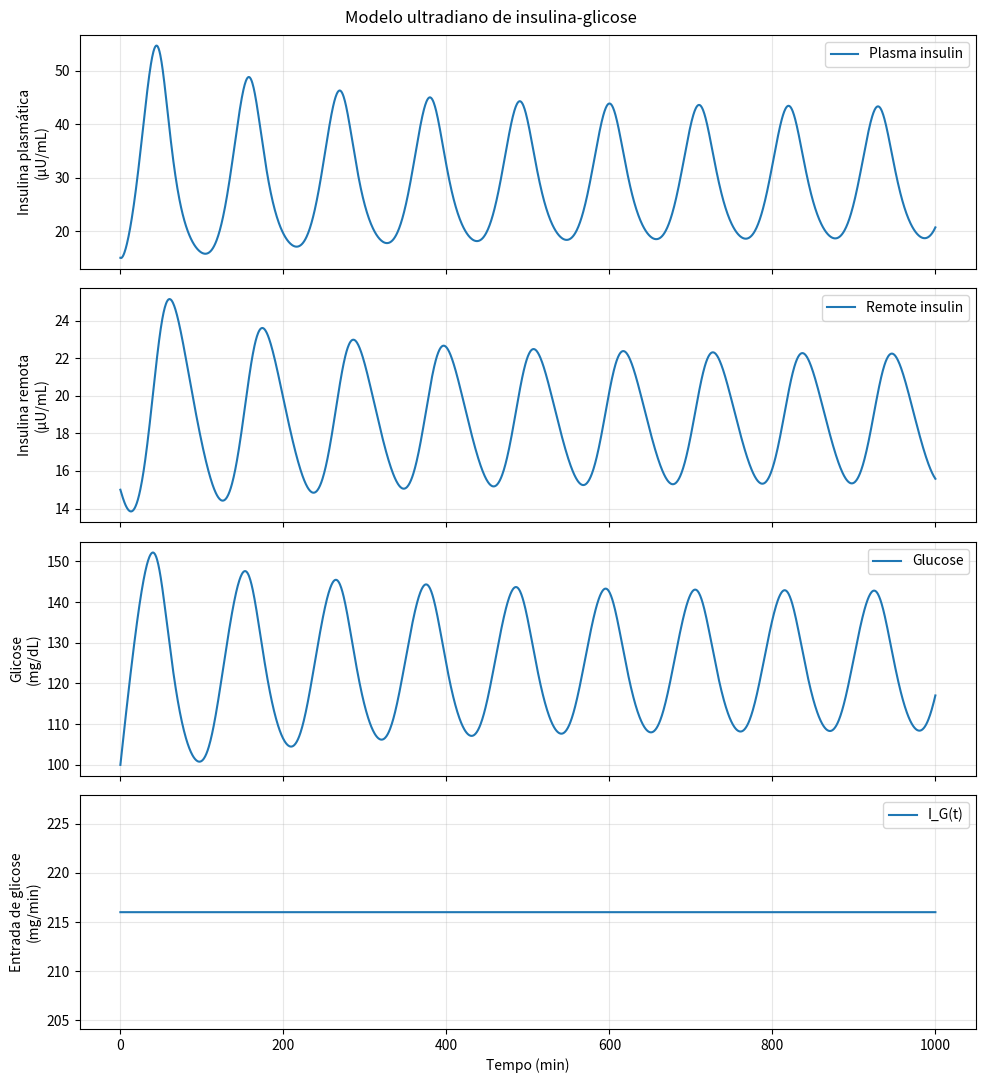
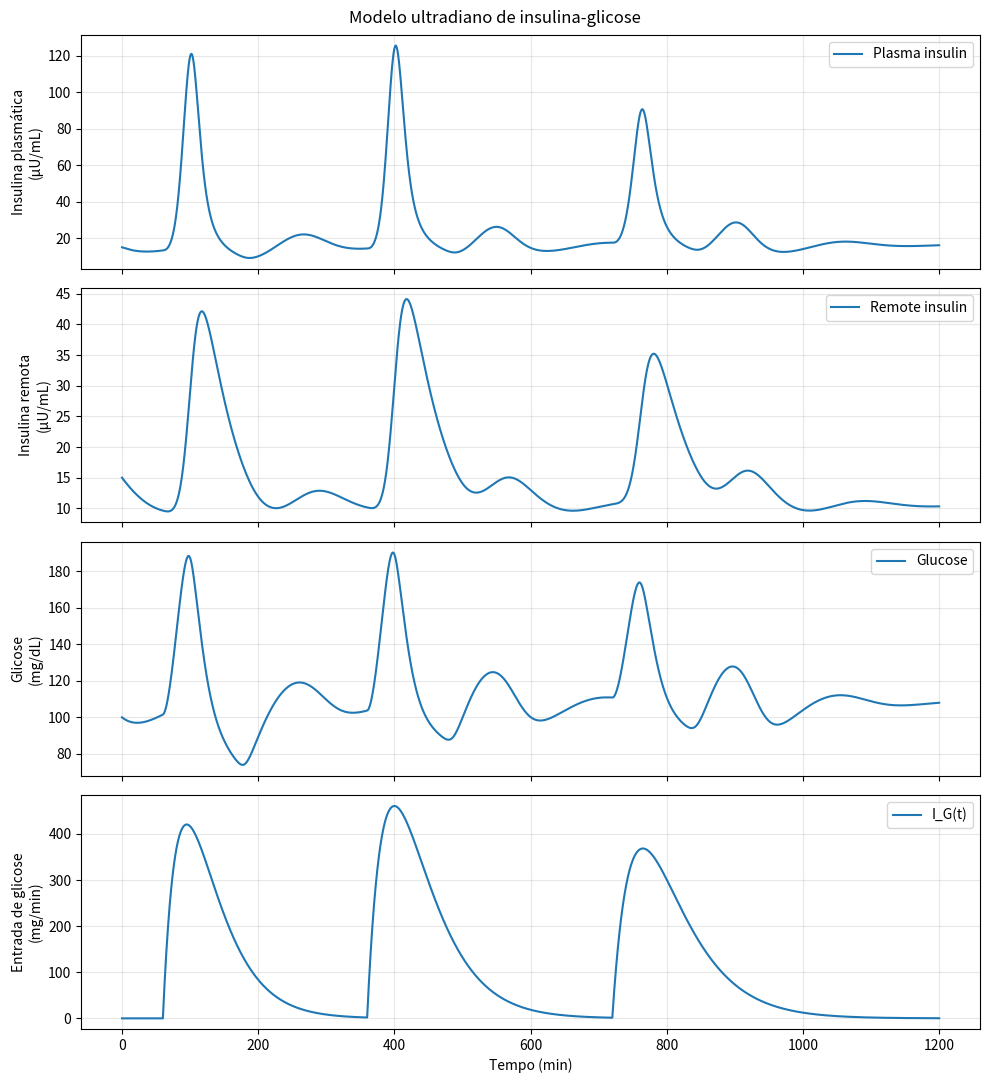

The script that saved these images, in order:
import numpy as np
import matplotlib.pyplot as plt
from dataclasses import dataclass, asdict
from scipy.integrate import solve_ivp


# ============================================================
# 1) PARÂMETROS DO MODELO
# ============================================================

@dataclass
class UltradianParams:
    # Volumes
    Vp: float = 3.0    # L   plasma insulin volume
    Vi: float = 11.0   # L   remote insulin volume
    Vg: float = 10.0   # L   glucose volume

    # Exchange / decay time constants
    E: float = 0.2     # 1/min
    tp: float = 6.0    # min
    ti: float = 100.0  # min
    td: float = 12.0   # min

    # Secretion / utilization parameters
    Rm: float = 209.0  # mU/min
    a1: float = 6.67
    C1: float = 300.0  # mg/L
    C2: float = 144.0  # mg/L
    C3: float = 100.0  # mg/L
    C4: float = 80.0   # mU/L
    C5: float = 26.0   # mU/L

    Ub: float = 72.0   # mg/min
    U0: float = 4.0    # mg/min
    Um: float = 94.0   # mg/min
    Rg: float = 180.0  # mg/min

    alpha: float = 7.5
    beta: float = 1.77

    @property
    def kappa(self) -> float:
        # Forma padrão do modelo de Sturis et al.
        return (1.0 / self.C4) * (1.0 / self.Vi + 1.0 / (self.E * self.ti))


# ============================================================
# 2) INPUT EXTERNO DE GLICOSE
# ============================================================

def glucose_input_constant(t: float, rate: float = 0.0) -> float:
    """
    Entrada externa constante de glicose I_G(t), em mg/min.
    Ex.: infusão intravenosa constante.
    """
    return rate


def glucose_input_meal(
    t: float,
    meal_time: float = 60.0,
    meal_size_mg: float = 40000.0,
    tau: float = 40.0
) -> float:
    """
    Aproximação simples de uma refeição:
    input tipo gamma/exponencial iniciando em meal_time.
    A integral total é aproximadamente meal_size_mg.
    """
    if t < meal_time:
        return 0.0

    x = t - meal_time
    # kernel ~ x * exp(-x/tau), normalizado para integral = meal_size_mg
    return meal_size_mg * (x / tau**2) * np.exp(-x / tau)


def glucose_input_multiple_meals(t: float, meals) -> float:
    """
    Soma de várias refeições.
    meals = [
        {"meal_time": 60, "meal_size_mg": 40000, "tau": 40},
        {"meal_time": 360, "meal_size_mg": 50000, "tau": 50},
        ...
    ]
    """
    total = 0.0
    for m in meals:
        total += glucose_input_meal(
            t,
            meal_time=m["meal_time"],
            meal_size_mg=m["meal_size_mg"],
            tau=m.get("tau", 40.0),
        )
    return total


# ============================================================
# 3) FUNÇÕES f1, f2, f3, f4
# ============================================================

def f1(G: float, p: UltradianParams) -> float:
    """
    Produção de insulina plasmática dependente da glicose.
    G é quantidade total de glicose (mg).
    """
    return p.Rm / (1.0 + np.exp(-G / (p.Vg * p.C1) + p.a1))


def f2(G: float, p: UltradianParams) -> float:
    """
    Utilização de glicose independente de insulina.
    """
    return p.Ub * (1.0 - np.exp(-G / (p.C2 * p.Vg)))


def f3(Ii: float, p: UltradianParams) -> float:
    """
    Utilização de glicose dependente da insulina remota.
    Ii é quantidade total de insulina remota (mU).
    """
    x = p.kappa * Ii
    # proteção numérica para evitar x=0 em potência negativa
    x = max(x, 1e-12)
    return (1.0 / (p.C3 * p.Vg)) * (
        p.U0 + (p.Um - p.U0) / (1.0 + x**(-p.beta))
    )


def f4(h3: float, p: UltradianParams) -> float:
    """
    Produção hepática de glicose, regulada pela insulina com atraso.
    """
    return p.Rg / (1.0 + np.exp(p.alpha * (h3 / (p.C5 * p.Vp) - 1.0)))


# ============================================================
# 4) SISTEMA DE EDOs
# ============================================================

def ultradian_rhs(t, y, p: UltradianParams, glucose_input_func):
    """
    y = [Ip, Ii, G, h1, h2, h3]
      Ip : insulina plasmática total (mU)
      Ii : insulina remota total   (mU)
      G  : glicose total           (mg)
      h1,h2,h3 : estados do filtro de atraso
    """
    Ip, Ii, G, h1, h2, h3 = y

    IG = glucose_input_func(t)

    dIp = (
        f1(G, p)
        - ((Ip / p.Vp) - (Ii / p.Vi)) * p.E
        - Ip / p.tp
    )

    dIi = (
        ((Ip / p.Vp) - (Ii / p.Vi)) * p.E
        - Ii / p.ti
    )

    dG = (
        f4(h3, p)
        + IG
        - f2(G, p)
        - f3(Ii, p) * G
    )

    dh1 = (Ip - h1) / p.td
    dh2 = (h1 - h2) / p.td
    dh3 = (h2 - h3) / p.td

    return [dIp, dIi, dG, dh1, dh2, dh3]


# ============================================================
# 5) FUNÇÕES AUXILIARES
# ============================================================

def amounts_to_concentrations(sol_y, p: UltradianParams):
    """
    Converte quantidades totais em concentrações.
    Retorna:
      insulin_plasma_uU_ml
      insulin_remote_uU_ml
      glucose_mg_dl
    """
    Ip = sol_y[0]
    Ii = sol_y[1]
    G = sol_y[2]

    # Insulina:
    # mU/L = microU/mL numericamente
    insulin_plasma_uU_ml = Ip / p.Vp
    insulin_remote_uU_ml = Ii / p.Vi

    # Glicose:
    # mg/L -> mg/dL divide por 10
    glucose_mg_dl = (G / p.Vg) / 10.0

    return insulin_plasma_uU_ml, insulin_remote_uU_ml, glucose_mg_dl


def simulate_ultradian(
    p: UltradianParams,
    t_span=(0.0, 1000.0),
    y0=None,
    glucose_input_func=None,
    dt=0.5
):
    if glucose_input_func is None:
        glucose_input_func = lambda t: 0.0

    if y0 is None:
        # condição inicial razoável, perto de basal
        # G ~ 100 mg/dL => 1000 mg/L * 10 L = 10000 mg
        G0 = 100.0 * 10.0 * p.Vg / 10.0  # simplifica para 100 * Vg
        # mas isso daria 1000 mg com Vg=10; o correto em mg total é:
        G0 = 100.0 * 10.0 * p.Vg  # 100 mg/dL = 1000 mg/L
        Ip0 = 15.0 * p.Vp         # ~15 microU/mL
        Ii0 = 15.0 * p.Vi
        h10 = Ip0
        h20 = Ip0
        h30 = Ip0
        y0 = [Ip0, Ii0, G0, h10, h20, h30]

    t_eval = np.arange(t_span[0], t_span[1] + dt, dt)

    sol = solve_ivp(
        fun=lambda t, y: ultradian_rhs(t, y, p, glucose_input_func),
        t_span=t_span,
        y0=y0,
        t_eval=t_eval,
        method="RK45",
        rtol=1e-6,
        atol=1e-8,
    )

    if not sol.success:
        raise RuntimeError(f"Falha na integração: {sol.message}")

    return sol


def plot_ultradian_solution(sol, p: UltradianParams, glucose_input_func=None):
    t = sol.t
    insulin_plasma, insulin_remote, glucose = amounts_to_concentrations(sol.y, p)

    if glucose_input_func is None:
        glucose_input = np.zeros_like(t)
    else:
        glucose_input = np.array([glucose_input_func(tt) for tt in t])

    fig, axes = plt.subplots(4, 1, figsize=(10, 11), sharex=True)

    axes[0].plot(t, insulin_plasma, label="Plasma insulin")
    axes[0].set_ylabel("Insulina plasmática\n(µU/mL)")
    axes[0].grid(True, alpha=0.3)
    axes[0].legend()

    axes[1].plot(t, insulin_remote, label="Remote insulin")
    axes[1].set_ylabel("Insulina remota\n(µU/mL)")
    axes[1].grid(True, alpha=0.3)
    axes[1].legend()

    axes[2].plot(t, glucose, label="Glucose")
    axes[2].set_ylabel("Glicose\n(mg/dL)")
    axes[2].grid(True, alpha=0.3)
    axes[2].legend()

    axes[3].plot(t, glucose_input, label="I_G(t)")
    axes[3].set_ylabel("Entrada de glicose\n(mg/min)")
    axes[3].set_xlabel("Tempo (min)")
    axes[3].grid(True, alpha=0.3)
    axes[3].legend()

    fig.suptitle("Modelo ultradiano de insulina-glicose")
    plt.tight_layout()
    plt.show()


# ============================================================
# 6) EXEMPLOS DE USO
# ============================================================

if __name__ == "__main__":
    p = UltradianParams()

    # --------------------------------------------------------
    # Exemplo A: infusão constante de glicose
    # --------------------------------------------------------
    infusion_rate = 216.0  # mg/min, valor de teste
    glucose_input_func = lambda t: glucose_input_constant(t, rate=infusion_rate)

    sol = simulate_ultradian(
        p=p,
        t_span=(0.0, 1000.0),
        glucose_input_func=glucose_input_func,
        dt=0.5
    )
    plot_ultradian_solution(sol, p, glucose_input_func)

    # --------------------------------------------------------
    # Exemplo B: três refeições
    # --------------------------------------------------------
    meals = [
        {"meal_time": 60.0,  "meal_size_mg": 40000.0, "tau": 35.0},
        {"meal_time": 360.0, "meal_size_mg": 50000.0, "tau": 40.0},
        {"meal_time": 720.0, "meal_size_mg": 45000.0, "tau": 45.0},
    ]

    meal_input_func = lambda t: glucose_input_multiple_meals(t, meals)

    sol_meals = simulate_ultradian(
        p=p,
        t_span=(0.0, 1200.0),
        glucose_input_func=meal_input_func,
        dt=0.5
    )
    plot_ultradian_solution(sol_meals, p, meal_input_func)
